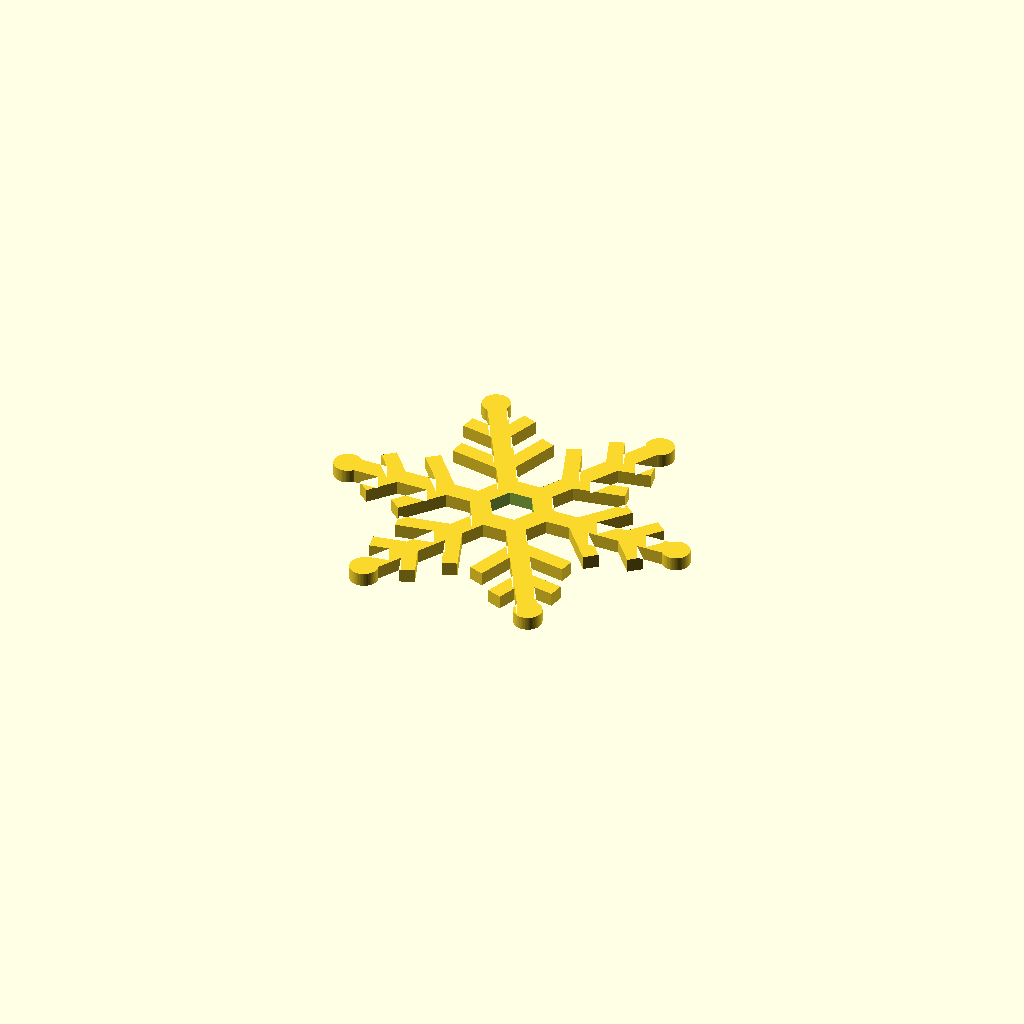
Cell 1: rendered with the file's own defaults.
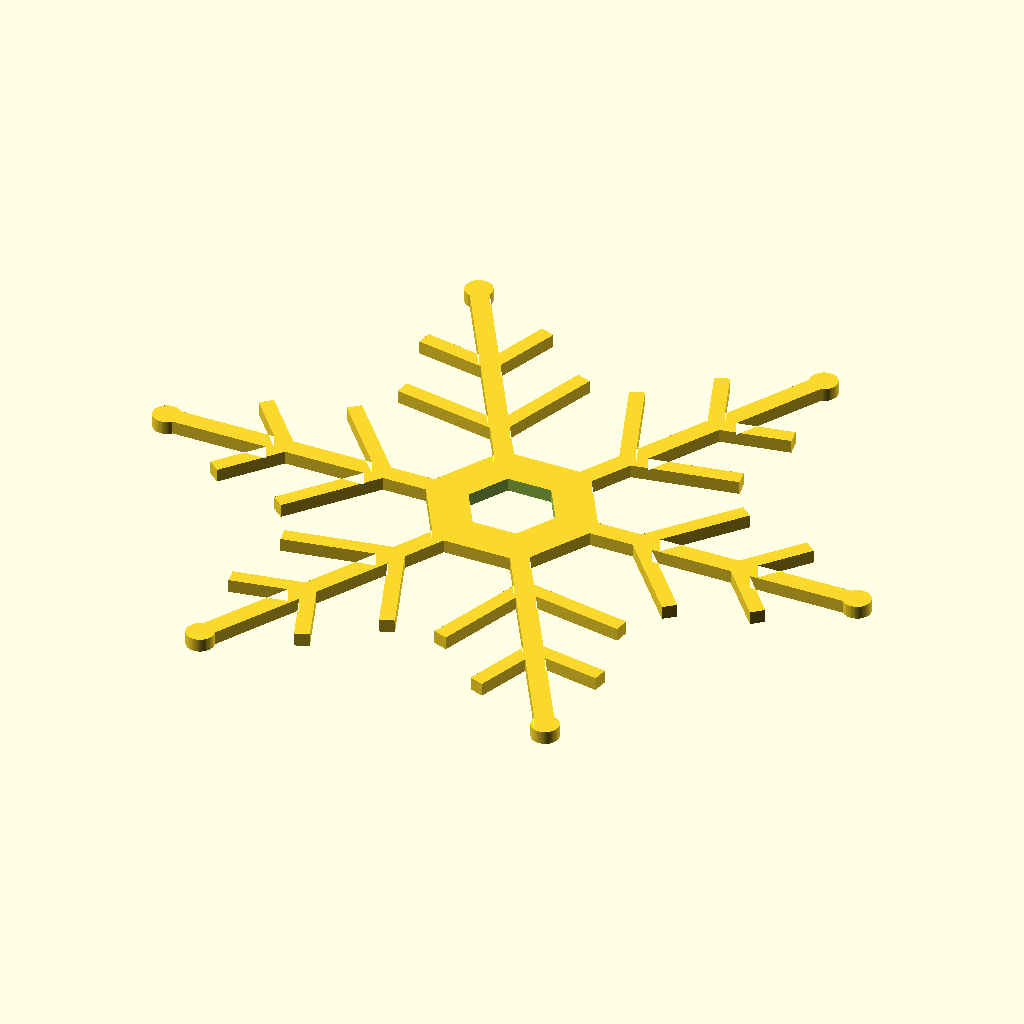
Cell 2 — diametro set to 168, the other parameters unchanged.
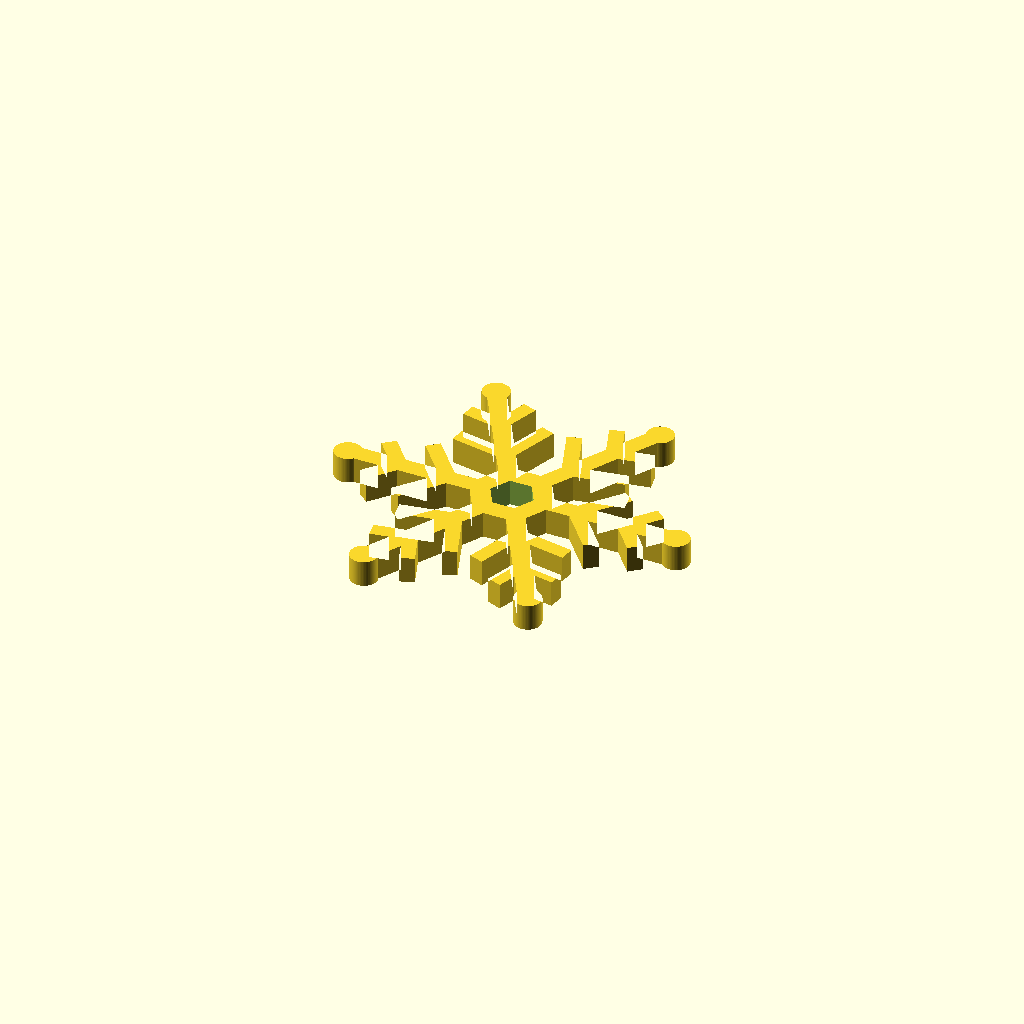
Cell 3 — espesor set to 6, the other parameters unchanged.
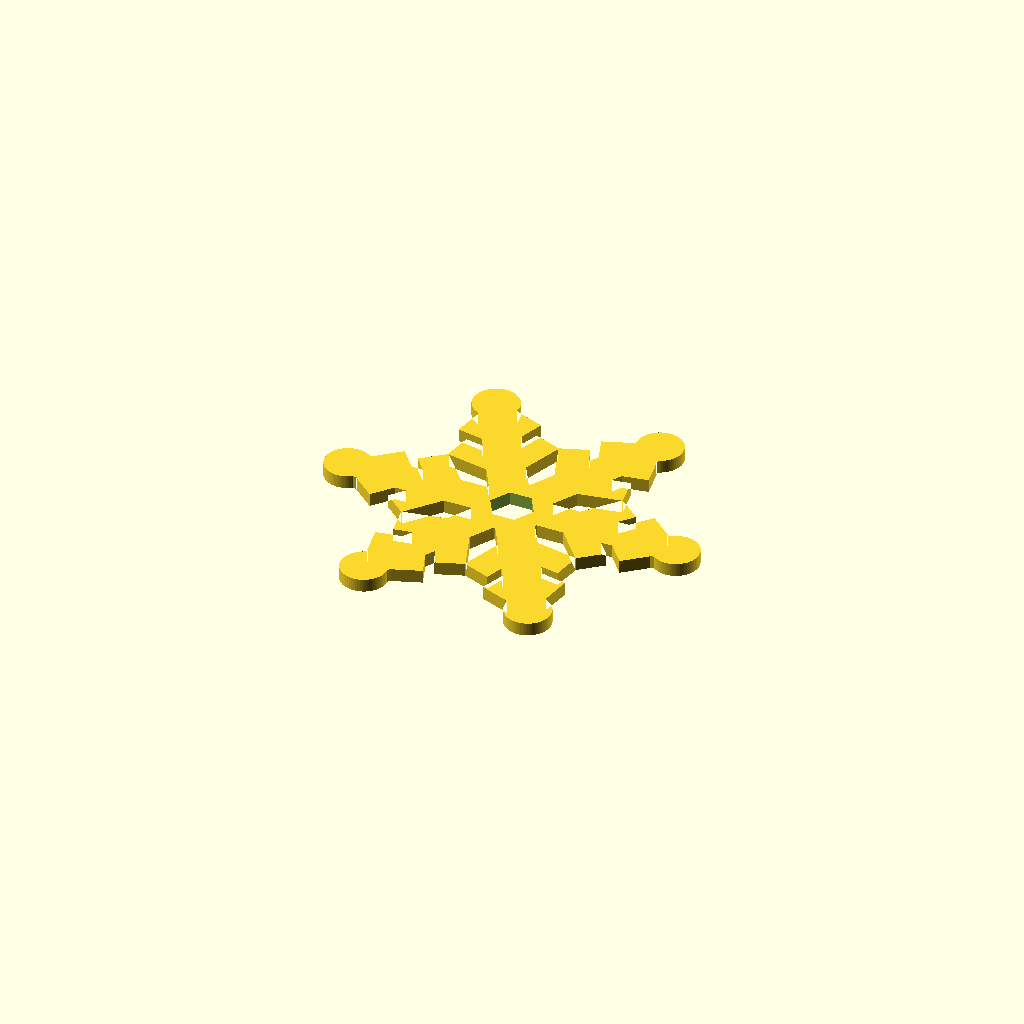
Cell 4: the same model with brazo = 8.4.
All cells are drawn from one camera (rotation 55°, 0°, 25°, orthographic, colour scheme Cornfield), so only the parameter changes between them.
Source of the model, disenos/copo-de-nieve-colgante/modelo.scad:
// Impronta 3D — Copo de nieve colgante (diseño propio)
// Copo de 6 brazos con ramas y centro calado. Se imprime acostado, sin soportes. Se pueden hacer varios y armar una guirnalda.

diametro = 84;
espesor  = 3;
brazo    = 4.2;
agujero  = 3.5;
$fn = 64;

r = diametro / 2;
module brazo() {
    translate([0, -brazo / 2]) square([r - 4, brazo]);
    translate([r - 4, 0]) circle(d = brazo + 2);
    for (p = [0.35, 0.62]) translate([r * p, 0]) for (s = [1, -1]) rotate(s * 50) translate([0, -brazo * 0.4]) square([r * (0.42 - p * 0.35), brazo * 0.8]);
}

difference() {
    linear_extrude(espesor) union() {
        for (a = [0 : 60 : 359]) rotate(a) brazo();
        circle(r = r * 0.24, $fn = 6);
    }
    translate([0, 0, -1]) linear_extrude(espesor + 2) circle(r = r * 0.12, $fn = 6);   // centro calado
    // agujero para colgar en la punta de un brazo
    translate([0, r - 4, -1]) cylinder(d = agujero, h = espesor + 2);
}
Customizer parameters (derived from the source; name, type, default, range or options):
diametro: number, default 84
espesor: number, default 3
brazo: number, default 4.2
agujero: number, default 3.5
